Dataset: Real-Overexp (GitHub, aCoderChild/adenoid_segmentation). Classes: normal frames, overexposed.

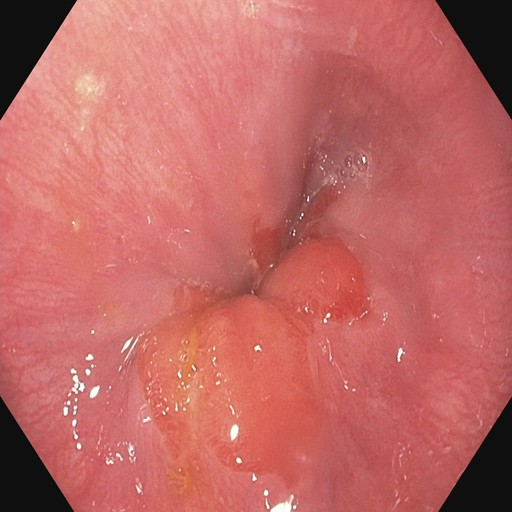
Label: normal frames

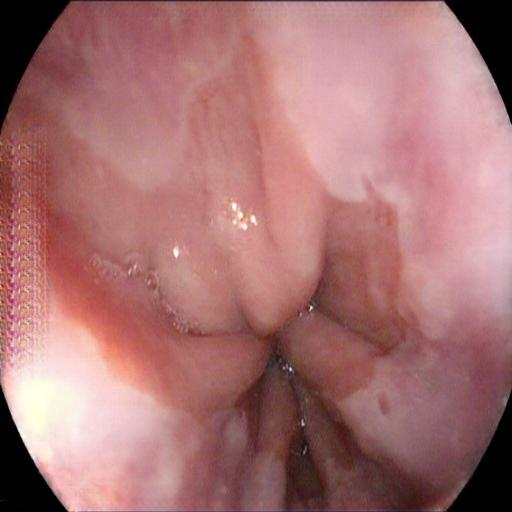
Label: overexposed

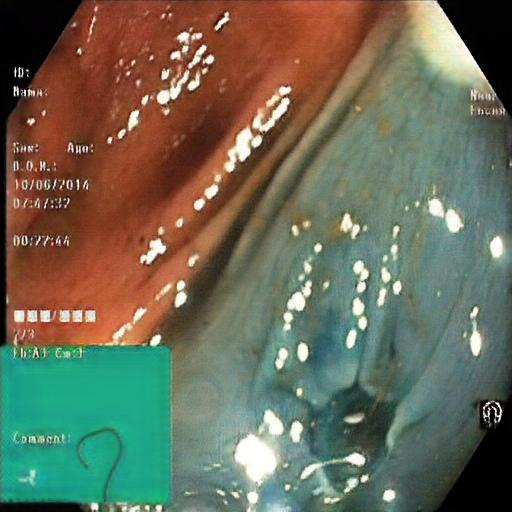
Label: overexposed

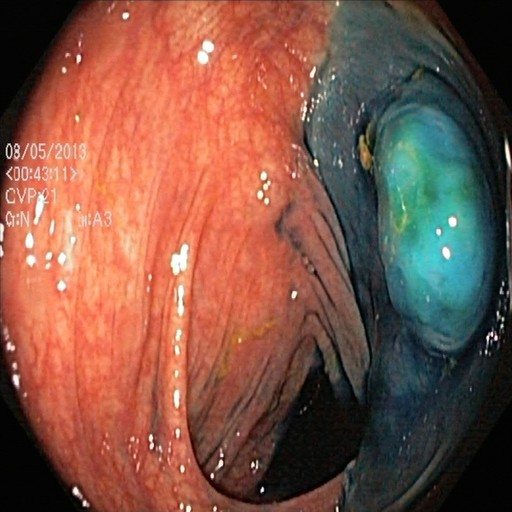
Label: normal frames

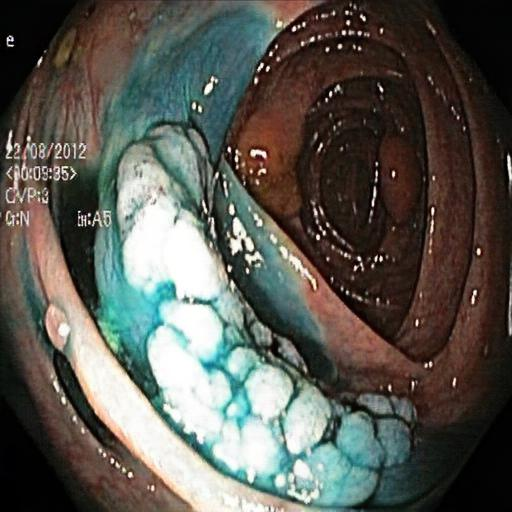
Label: overexposed

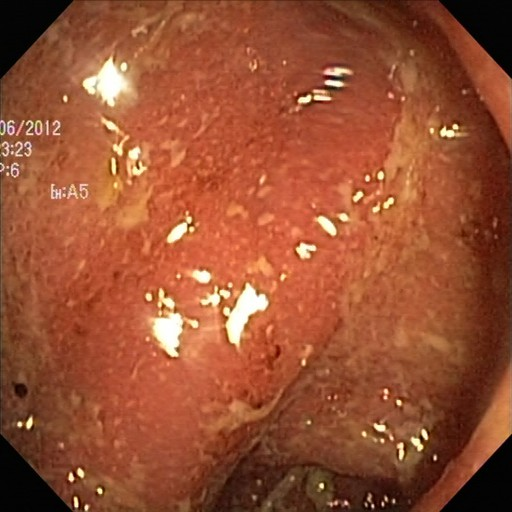
Label: normal frames
